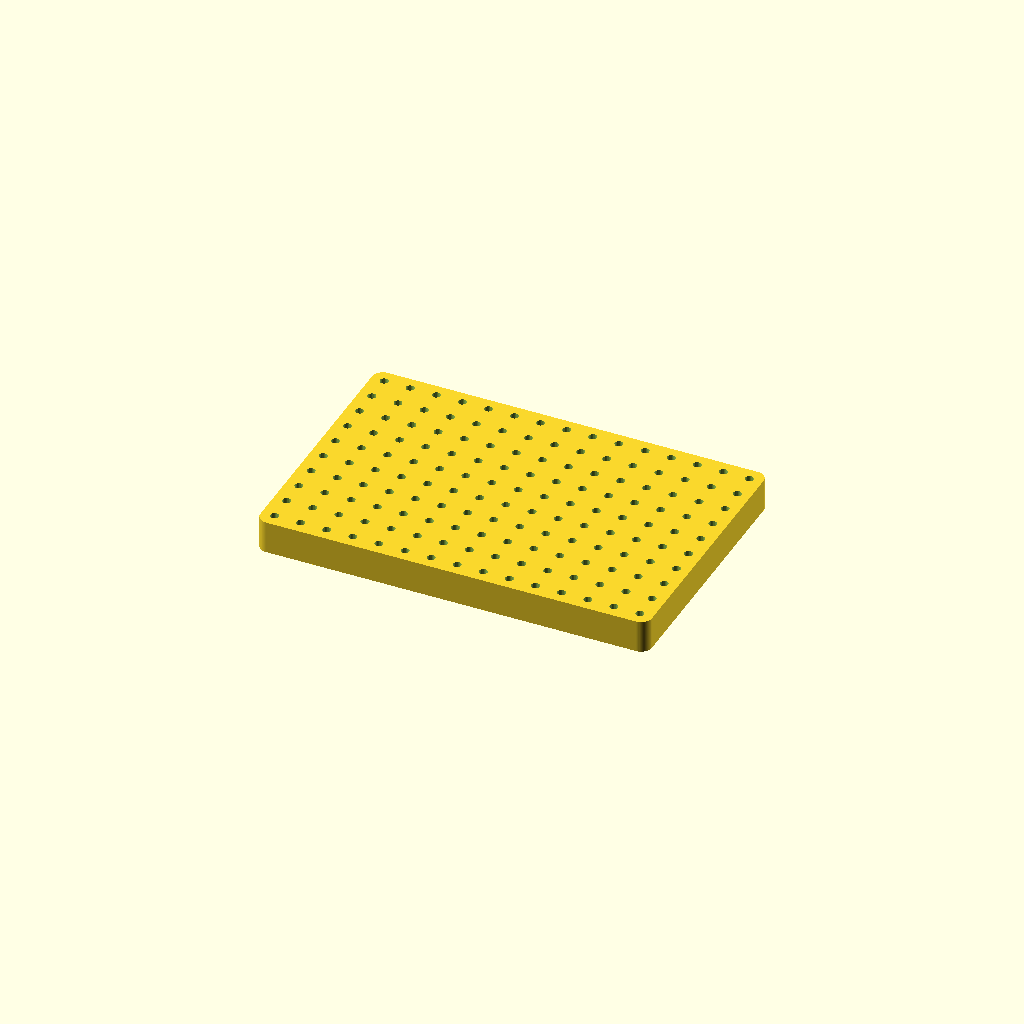
Cell 1: the model at its default parameters.
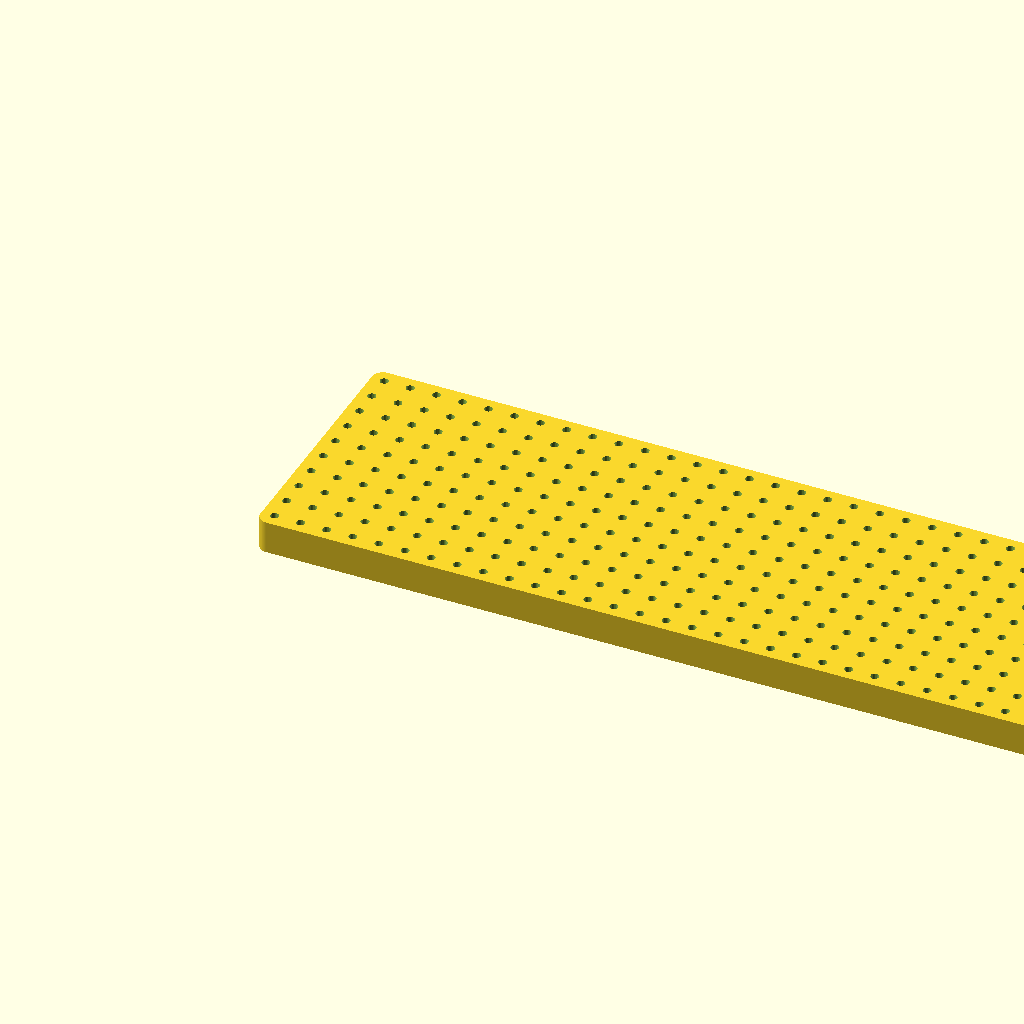
Cell 2: the same model with total_x_holes = 30.
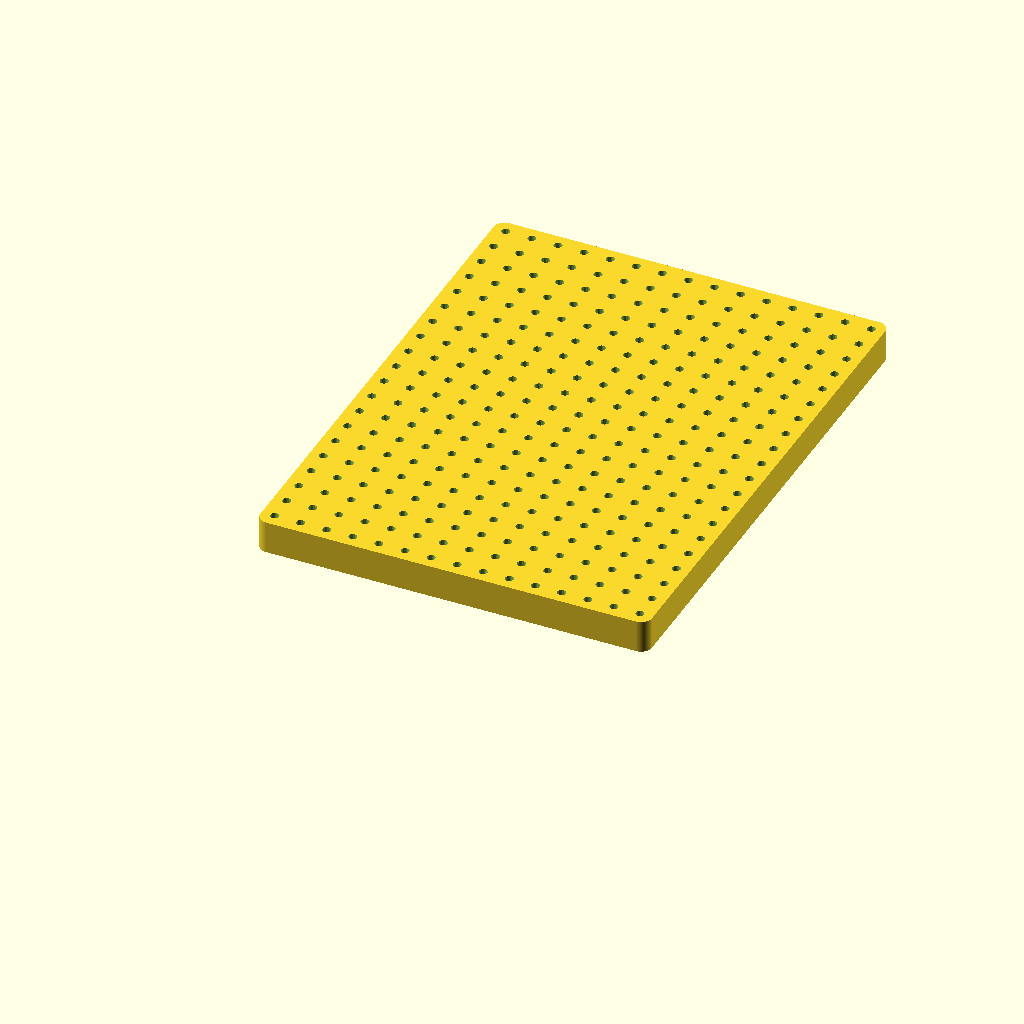
Cell 3: the same model with total_y_holes = 20.
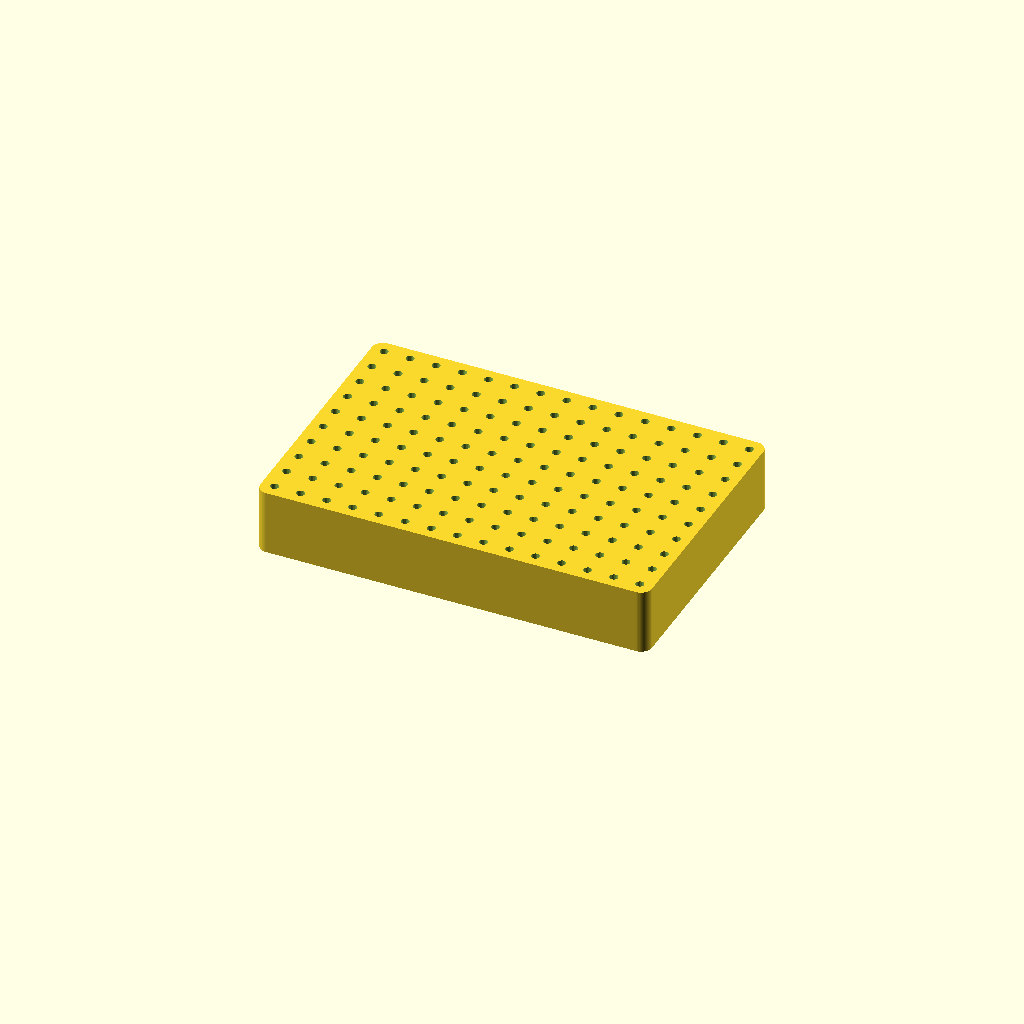
Cell 4: height = 30 (everything else at default).
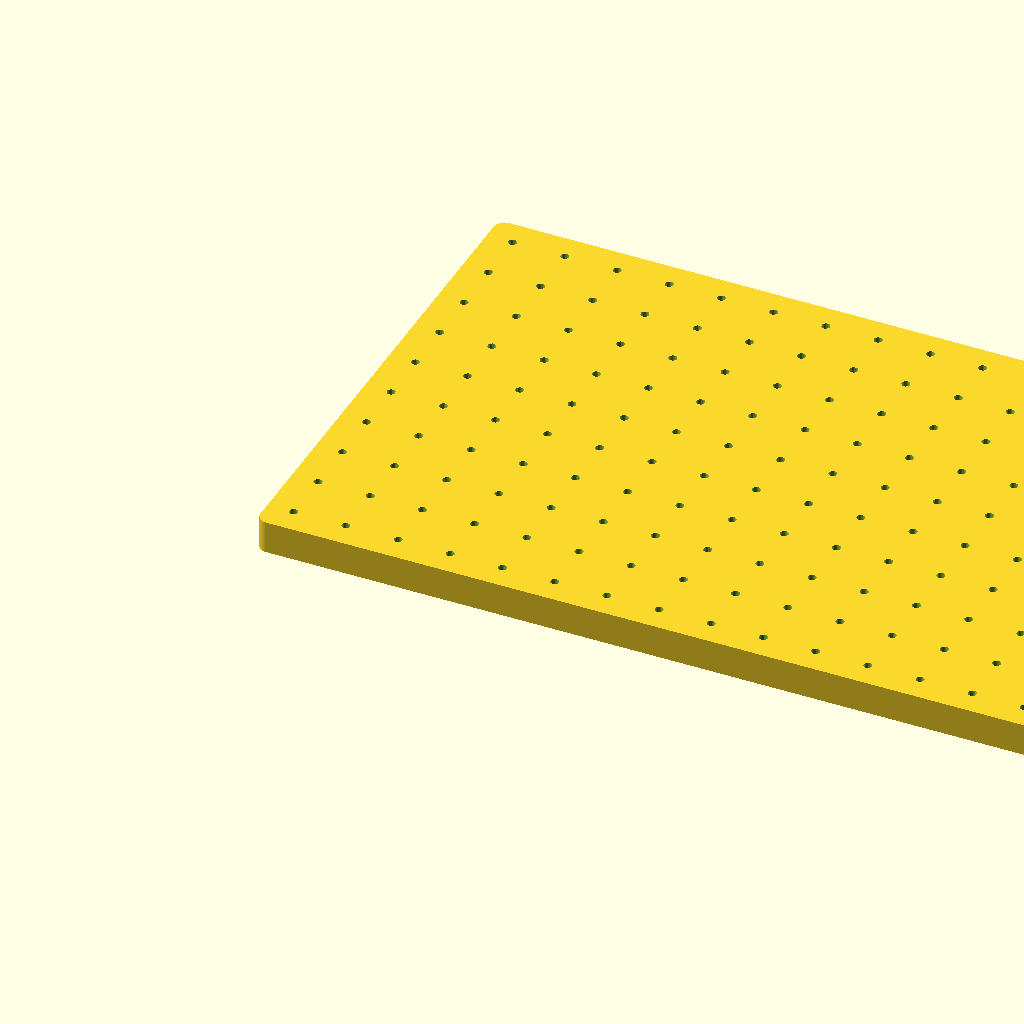
Cell 5: spacing = 24 (everything else at default).
One fixed orthographic camera (rotation 55°, 0°, 25°; colour scheme Cornfield) for every cell.
The OpenSCAD source (inputs/thingiverse/files/thing-2182939/files/dremel-bit-tray.scad):
// number of holes x direction
total_x_holes = 15;
// number of holes y direction
total_y_holes = 10;

// overall thickness of organize (default 15)
height = 15;
// spacing between holes (default 12)
spacing = 12;

// Factor to scale holes
hole_padding = 0.20;


/* [Hidden] */
corner_r = 5;
inch=25.4;

difference() {
  //cube([x_total * 10, y_total * 10,10]);
  hull() {
    $fn = 60;
    translate([corner_r, corner_r, 0]) cylinder(r=corner_r,h=height);
    translate([total_x_holes * spacing - corner_r, corner_r, 0]) cylinder(r=corner_r,h=height);
    translate([total_x_holes * spacing - corner_r, total_y_holes * spacing - corner_r, 0]) cylinder(r=corner_r,h=height);
    translate([corner_r, total_y_holes * spacing - corner_r, 0]) cylinder(r=corner_r,h=height);
  }
  
  for(x=[0:total_x_holes-1]){
    for(y=[0:total_y_holes - 1]) {
      translate([spacing/2 + x*spacing, spacing/2 + y*spacing,1.2])
        cylinder(d=1/8*inch*(1 + hole_padding), h=height + 3, $fn=20);
    }
  }
}
Customizer parameters (derived from the source; name, type, default, range or options):
total_x_holes: number, default 15
total_y_holes: number, default 10
height: number, default 15
spacing: number, default 12
hole_padding: number, default 0.2
